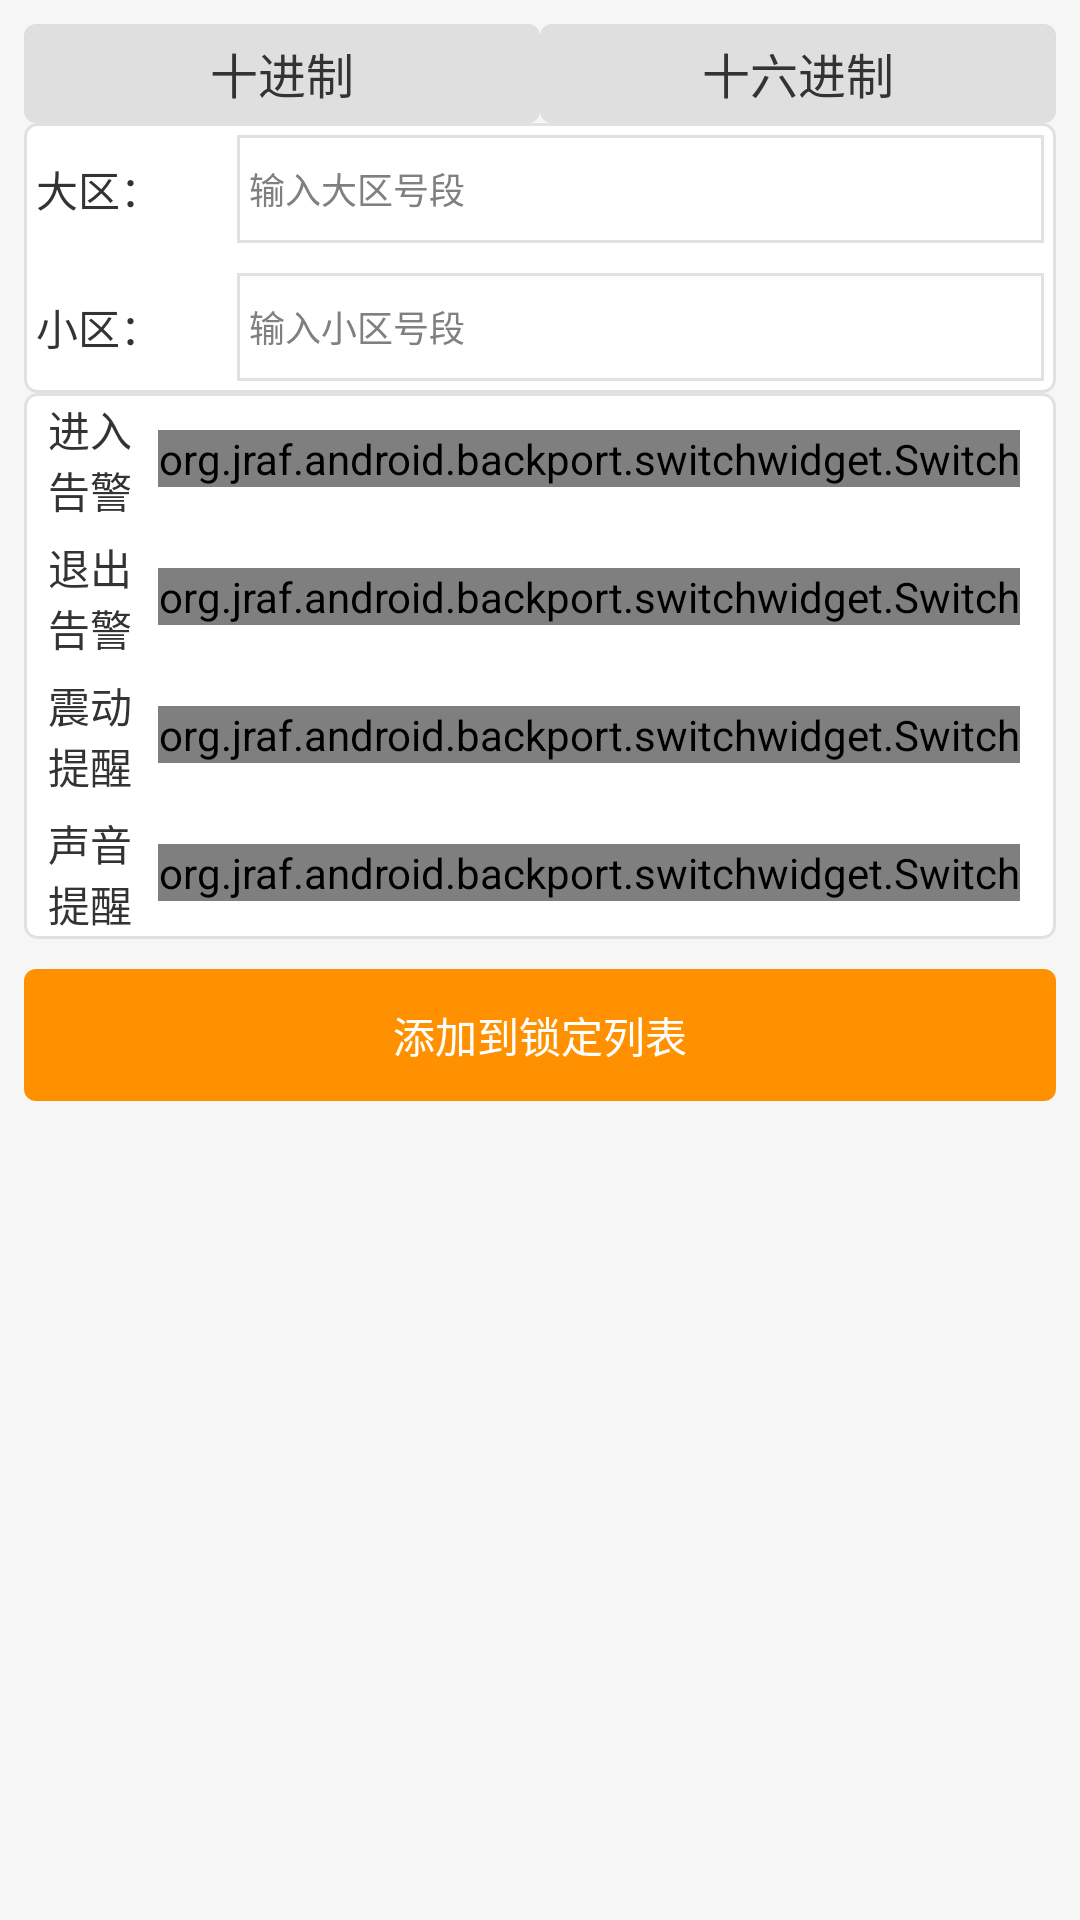

Android layout source for this screen:
<!-- AndroidManifest.xml: application theme AppTheme -->
<!-- res/layout/station_lock_add.xml -->
<?xml version="1.0" encoding="utf-8" ?>
    
<LinearLayout xmlns:android="http://schemas.android.com/apk/res/android"
    android:id="@+android:id/content"
    android:layout_width="match_parent"
    android:layout_height="match_parent"
    android:padding="@dimen/activity_horizontal_margin"
    android:orientation="vertical" >
    
    <RadioGroup android:id="@+id/base_container"
        android:layout_width="match_parent"
		android:layout_height="wrap_content"
		android:orientation="horizontal">
		
		<RadioButton android:id="@+id/decimal"
		    android:layout_width="0dp"
		    android:layout_height="@dimen/radio_height"
		    android:layout_weight="1"
		    android:text="@string/decimal"
		    android:textColor="@color/text_color_black"
		    android:gravity="center"
		    android:background="@drawable/radio_button_drawable"
		    android:button="@null"
		    android:clickable="true" />
		
		<RadioButton android:id="@+id/hexadecimal"
		    android:layout_width="0dp"
		    android:layout_height="@dimen/radio_height"
		    android:layout_weight="1"
		    android:text="@string/hexadecimal"
		    android:textColor="@color/text_color_black"
		    android:gravity="center"
		    android:background="@drawable/radio_button_drawable"
		    android:button="@null"
		    android:clickable="true"/>
 </RadioGroup>

    <include layout="@layout/station_lock_gsm_layout"/>
    <include layout="@layout/station_lock_cdma_layout"/>
    <include layout="@layout/station_lock_alarm_layout"/>
    
    <Button android:layout_width="match_parent"
        android:layout_height="@dimen/line_height"
        android:layout_marginTop="10dip"
        android:text="@string/station_add_lock"
        style="@style/button_orange_style"
        android:onClick="addLock" />
    
</LinearLayout>
<!-- res/layout/station_lock_gsm_layout.xml (included above) -->
<?xml version="1.0" encoding="utf-8" ?>

<LinearLayout xmlns:android="http://schemas.android.com/apk/res/android"
    android:id="@+id/station_gsm"
    android:layout_width="match_parent"
    android:layout_height="wrap_content"
    android:minHeight="@dimen/line_height"
    android:background="@drawable/rectangle_background_white"
    android:orientation="vertical" >
    
    <LinearLayout android:layout_width="match_parent"
	    android:layout_height="@dimen/line_height"
	    android:paddingLeft="4dip"
	    android:paddingRight="4dip"
	    android:gravity="center_vertical">
	    
	      <TextView android:layout_width="0dp"
	          android:layout_height="wrap_content"
	          android:layout_weight="2"
	          android:text="@string/station_lac" />
	      <EditText android:id="@+id/station_lac"
	          android:layout_width="0dp"
	          android:layout_height="match_parent"
	          android:layout_weight="8"
	          android:paddingLeft="4dip"
	          android:layout_marginTop="4dip"
	          android:layout_marginBottom="4dip"
	          android:hint="@string/station_lac_hint"
	          android:textSize="12sp"
	          android:textColor="@color/text_color_dark_grey"
	          android:gravity="center_vertical"
	          android:textCursorDrawable="@null"
	          android:background="@drawable/button_background_white" />
	</LinearLayout>
    
    <include layout="@layout/line_seperator"/>
    
    <LinearLayout android:layout_width="match_parent"
	    android:layout_height="@dimen/line_height"
	    android:paddingLeft="4dip"
	    android:paddingRight="4dip"
	    android:gravity="center_vertical">
	    
	      <TextView android:layout_width="0dp"
	          android:layout_height="wrap_content"
	          android:layout_weight="2"
	          android:text="@string/station_cid" />
	      <EditText android:id="@+id/station_cid"
	          android:layout_width="0dp"
	          android:layout_height="match_parent"
	          android:layout_weight="8"
	          android:paddingLeft="4dip"
	          android:layout_marginTop="4dip"
	          android:layout_marginBottom="4dip"
	          android:hint="@string/station_cid_hint"
	          android:textSize="12sp"
	          android:textColor="@color/text_color_dark_grey"
	          android:gravity="center_vertical"
	          android:inputType="number"
	          android:textCursorDrawable="@null"
	          android:background="@drawable/button_background_white"
	           />
	</LinearLayout>
	            
</LinearLayout>
<!-- res/layout/station_lock_cdma_layout.xml (included above) -->
<?xml version="1.0" encoding="utf-8" ?>

<LinearLayout xmlns:android="http://schemas.android.com/apk/res/android"
    android:id="@+id/station_cdma"
    android:layout_width="match_parent"
    android:layout_height="wrap_content"
    android:minHeight="@dimen/line_height"
    android:background="@drawable/rectangle_background_white"
    android:orientation="vertical"
    android:visibility="gone" >
    
    <LinearLayout android:layout_width="match_parent"
	    android:layout_height="@dimen/line_height"
	    android:gravity="center_vertical"
	    android:paddingLeft="4dip"
	    android:paddingRight="4dip">
	    
	      <TextView android:layout_width="0dp"
	          android:layout_height="wrap_content"
	          android:layout_weight="2"
	          android:text="@string/station_bsd" />
	      <EditText android:id="@+id/station_bsd"
	          android:layout_width="0dp"
	          android:layout_height="match_parent"
	          android:layout_weight="8"
	          android:layout_marginTop="4dip"
	          android:layout_marginBottom="4dip"
	          android:paddingLeft="4dip"
	          android:background="@drawable/button_background_white"
	          android:hint="@string/station_bsd_hint"
	          android:textSize="12sp"
	          android:textColor="@color/text_color_dark_grey"
	          android:inputType="number"
	          android:gravity="center_vertical"
	          android:textCursorDrawable="@null"
	           />
	</LinearLayout>
    
    <include layout="@layout/line_seperator"/>
    
    <LinearLayout android:layout_width="match_parent"
	    android:layout_height="@dimen/line_height"
	    android:gravity="center_vertical"
	    android:paddingLeft="4dip"
	    android:paddingRight="4dip">
	    
	      <TextView android:layout_width="0dp"
	          android:layout_height="wrap_content"
	          android:layout_weight="2"
	          android:text="@string/station_sid" />
	      <EditText android:id="@+id/station_sid"
	          android:layout_width="0dp"
	          android:layout_height="match_parent"
	          android:layout_weight="8"
	          android:layout_marginTop="4dip"
	          android:layout_marginBottom="4dip"
	          android:paddingLeft="4dip"
	          android:background="@drawable/button_background_white"
	          android:hint="@string/station_sid_hint"
	          android:textSize="12sp"
	          android:textColor="@color/text_color_grey"
	          android:inputType="number"
	          android:gravity="center_vertical"
	          android:textCursorDrawable="@null"
	           />
	</LinearLayout>
    
    <include layout="@layout/line_seperator"/>
    
    <LinearLayout android:layout_width="match_parent"
		android:layout_height="@dimen/line_height"
		android:gravity="center_vertical"
		android:paddingLeft="4dip"
	    android:paddingRight="4dip" >
	      
		<TextView android:layout_width="0dp"
			android:layout_height="wrap_content"
			android:layout_weight="2"
			android:text="@string/station_nid" />
		<EditText android:id="@+id/station_nid"
			android:layout_width="0dp"
			android:layout_height="match_parent"
			android:layout_weight="8"
			android:layout_marginTop="4dip"
			android:layout_marginBottom="4dip"
			android:paddingLeft="4dip"
			android:background="@drawable/button_background_white"
			android:hint="@string/station_nid_hint"
			android:textSize="12sp"
			android:textColor="@color/text_color_grey"
			android:inputType="number"
			android:gravity="center_vertical"
	        android:textCursorDrawable="@null" />
	</LinearLayout>
	            
</LinearLayout>
<!-- res/layout/station_lock_alarm_layout.xml (included above) -->
<?xml version="1.0" encoding="utf-8" ?>
<LinearLayout xmlns:android="http://schemas.android.com/apk/res/android"
	android:layout_width="match_parent"
	android:layout_height="wrap_content"
	android:minHeight="@dimen/line_height"
	android:background="@drawable/rectangle_background_white"
	android:orientation="vertical" >
	
    <LinearLayout android:layout_width="match_parent"
	    android:layout_height="@dimen/line_height"
	    android:paddingLeft="4dip"
	    android:paddingRight="4dip"
	    android:gravity="center_vertical">
	    <TextView 
	        android:layout_width="0dip"
	        android:layout_height="wrap_content"
	        android:layout_weight="1"
	        android:paddingLeft="4dip"
	        android:text="@string/station_lock_in"
	        android:textColor="@color/text_color_black"
	        android:gravity="center_vertical" />
	    
	    <org.jraf.android.backport.switchwidget.Switch
                android:id="@+id/station_lock_in"
		        android:layout_width="wrap_content"
		        android:layout_height="wrap_content"
		        android:layout_marginRight="8dp" />
   	</LinearLayout>
    
    <include layout="@layout/line_seperator"/>
    
    <LinearLayout android:layout_width="match_parent"
	    android:layout_height="@dimen/line_height"
	    android:paddingLeft="4dip"
	    android:paddingRight="4dip"
	    android:gravity="center_vertical">
	    <TextView 
	        android:layout_width="0dip"
	        android:layout_height="wrap_content"
	        android:layout_weight="1"
	        android:paddingLeft="4dip"
	        android:text="@string/station_lock_out"
	        android:textColor="@color/text_color_black"
	        android:gravity="center_vertical" />
	    
	    <org.jraf.android.backport.switchwidget.Switch
                android:id="@+id/station_lock_out"
		        android:layout_width="wrap_content"
		        android:layout_height="wrap_content"
		        android:layout_marginRight="8dp" />
   	</LinearLayout>
   	
    <include layout="@layout/line_seperator"/>
    
    <LinearLayout android:layout_width="match_parent"
	    android:layout_height="@dimen/line_height"
	    android:paddingLeft="4dip"
	    android:paddingRight="4dip"
	    android:gravity="center_vertical">
	    <TextView 
	        android:layout_width="0dip"
	        android:layout_height="wrap_content"
	        android:layout_weight="1"
	        android:paddingLeft="4dip"
	        android:text="@string/station_lock_alarm_vibrate"
	        android:textColor="@color/text_color_black"
	        android:gravity="center_vertical" />
	    
	    <org.jraf.android.backport.switchwidget.Switch
                android:id="@+id/station_lock_alarm_vibrate"
		        android:layout_width="wrap_content"
		        android:layout_height="wrap_content"
		        android:layout_marginRight="8dp" />
   	</LinearLayout>
   	
    <include layout="@layout/line_seperator"/>
    
    <LinearLayout android:layout_width="match_parent"
	    android:layout_height="@dimen/line_height"
	    android:paddingLeft="4dip"
	    android:paddingRight="4dip"
	    android:gravity="center_vertical">
	    <TextView 
	        android:layout_width="0dip"
	        android:layout_height="wrap_content"
	        android:layout_weight="1"
	        android:paddingLeft="4dip"
	        android:text="@string/station_lock_alarm_ring"
	        android:textColor="@color/text_color_black"
	        android:gravity="center_vertical" />
	    
	    <org.jraf.android.backport.switchwidget.Switch
                android:id="@+id/station_lock_alarm_ring"
		        android:layout_width="wrap_content"
		        android:layout_height="wrap_content"
		        android:layout_marginRight="8dp" />
   	</LinearLayout>
   	
</LinearLayout>
<!-- res/layout/line_seperator.xml (included above) -->
<?xml version="1.0" encoding="utf-8" ?>
<LinearLayout xmlns:android="http://schemas.android.com/apk/res/android"
    android:layout_width="match_parent"
	android:layout_height="2dip"
	android:background="@drawable/line_seperator" />
<!-- resources referenced by this layout -->
<resources>
  <color name="text_color_black">#FF333333</color>
  <color name="text_color_dark_grey">#FF666666</color>
  <color name="text_color_grey">#FF999999</color>
  <dimen name="activity_horizontal_margin">8dp</dimen>
  <dimen name="line_height">44dip</dimen>
  <dimen name="radio_height">33dip</dimen>
  <!-- drawable button_background_white (drawable) -->
  <?xml version="1.0" encoding="utf-8" ?>
  <shape xmlns:android="http://schemas.android.com/apk/res/android"
      android:shape="rectangle" >
      <solid android:color="#FFFFFFFF" />
      <stroke android:width="1dip" android:color="#FFE1E1E1"></stroke>
  </shape>
  <!-- drawable line_seperator (drawable) -->
  <?xml version="1.0" encoding="utf-8" ?>
  <shape xmlns:android="http://schemas.android.com/apk/res/android"
      android:shape="line">
      <stroke android:color="#FFDFDFDF"/>
      <size android:height="1dip"/>
  </shape>
  <!-- drawable radio_button_drawable (drawable) -->
  <?xml version="1.0" encoding="utf-8"?>
     
  <selector xmlns:android="http://schemas.android.com/apk/res/android">   
      <item   
  	    android:state_checked="false"   
  	    android:drawable="@drawable/rectangle_background_grey" />
      <item   
  	    android:state_checked="true"   
  	    android:drawable="@drawable/rectangle_background_orange" />   
  </selector>
  <!-- drawable rectangle_background_white (drawable) -->
  <?xml version="1.0" encoding="utf-8" ?>
  <shape xmlns:android="http://schemas.android.com/apk/res/android"
      android:shape="rectangle" >
      <solid android:color="#FFFFFFFF" />
      <corners android:radius="4dip"/>
      <stroke android:width="1dip" android:color="#FFE1E1E1"></stroke>
  </shape>
  <string name="decimal">十进制</string>
  <string name="hexadecimal">十六进制</string>
  <string name="station_add_lock">添加到锁定列表</string>
  <string name="station_bsd">基站：</string>
  <string name="station_bsd_hint">输入基站编号</string>
  <string name="station_cid">小区：</string>
  <string name="station_cid_hint">输入小区号段</string>
  <string name="station_lac">大区：</string>
  <string name="station_lac_hint">输入大区号段</string>
  <string name="station_lock_alarm_ring">声音提醒</string>
  <string name="station_lock_alarm_vibrate">震动提醒</string>
  <string name="station_lock_in">进入告警</string>
  <string name="station_lock_out">退出告警</string>
  <string name="station_nid">网络：</string>
  <string name="station_nid_hint">输入网络编号</string>
  <string name="station_sid">系统：</string>
  <string name="station_sid_hint">输入系统编号</string>
  <style name="button_orange_style" parent="button_base_style">
          <item name="android:textColor">@android:color/white</item>
          <item name="android:background">@drawable/rectangle_background_orange</item>
      </style>
  <style name="AppTheme" parent="AppBaseTheme">
          
          <item name="android:windowBackground">@color/windown_background</item>
          <item name="android:textColor">@color/text_color_black</item>
          <item name="switchStyle">@style/Widget.Holo.CompoundButton.Switch</item>
      </style>
  <!-- drawable rectangle_background_grey (drawable) -->
  <?xml version="1.0" encoding="utf-8" ?>
  <shape xmlns:android="http://schemas.android.com/apk/res/android"
      android:shape="rectangle" >
      <solid android:color="@color/grey" />
      <corners android:radius="4dip"/>
  </shape>
  <!-- drawable rectangle_background_orange (drawable) -->
  <?xml version="1.0" encoding="utf-8" ?>
  <shape xmlns:android="http://schemas.android.com/apk/res/android"
      android:shape="rectangle" >
      <solid android:color="#FFFF9000" />
      <corners android:radius="4dip"/>
  </shape>
  <style name="button_base_style" parent="@android:style/Widget.Button" />
  <style name="AppBaseTheme" parent="android:Theme.NoTitleBar">
          
      </style>
  <color name="windown_background">#FFF6F6F6</color>
  <color name="grey">#FFDFDFDF</color>
</resources>
